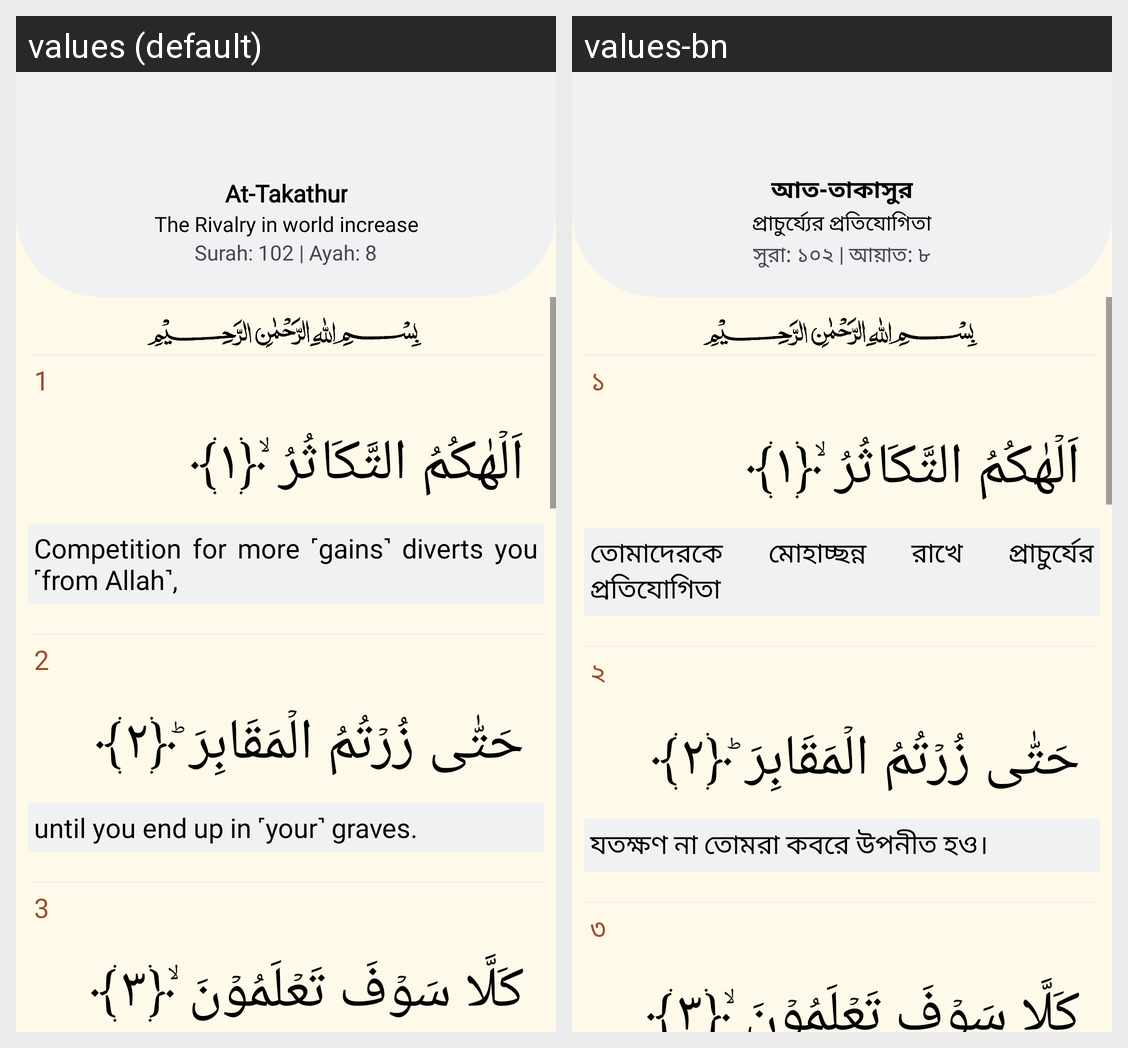

The same Android screen rendered under two of its app's locales, left to right. List the strings drawn on it with the default value and each locale's translation.
Android screen res/layout/fragment_quran102.xml rendered under 2 locales, left to right: values (default), values-bn. Device: Nexus 5 (rendered at 1080×1920; each locale shown at half size, 540×960, under a caption strip naming it); theme Theme.Waqt.
Strings drawn on this screen, with the default value and each locale's value (text and hints the layout hard-codes, and strings that could not be matched under every locale, appear in the picture but are not listed):

at_takathur
  values: At-Takathur
  values-bn: আত-তাকাসুর

the_rivalry_in_world_increase
  values: The Rivalry in world increase
  values-bn: প্রাচুর্য্যের প্রতিযোগিতা

surah_102_ayah_8
  values: Surah: 102 | Ayah: 8
  values-bn: সুরা: ১০২ | আয়াত: ৮

_1
  values: 1
  values-bn: ১

competition_for_more_gains_diverts_you_from_allah
  values: Competition for more ˹gains˺ diverts you ˹from Allah˺,
  values-bn: তোমাদেরকে মোহাচ্ছন্ন রাখে প্রাচুর্যের প্রতিযোগিতা

_2
  values: 2
  values-bn: ২

until_you_end_up_in_your_graves_1
  values: until you end up in ˹your˺ graves.
  values-bn: যতক্ষণ না তোমরা কবরে উপনীত হও।

_3
  values: 3
  values-bn: ৩
